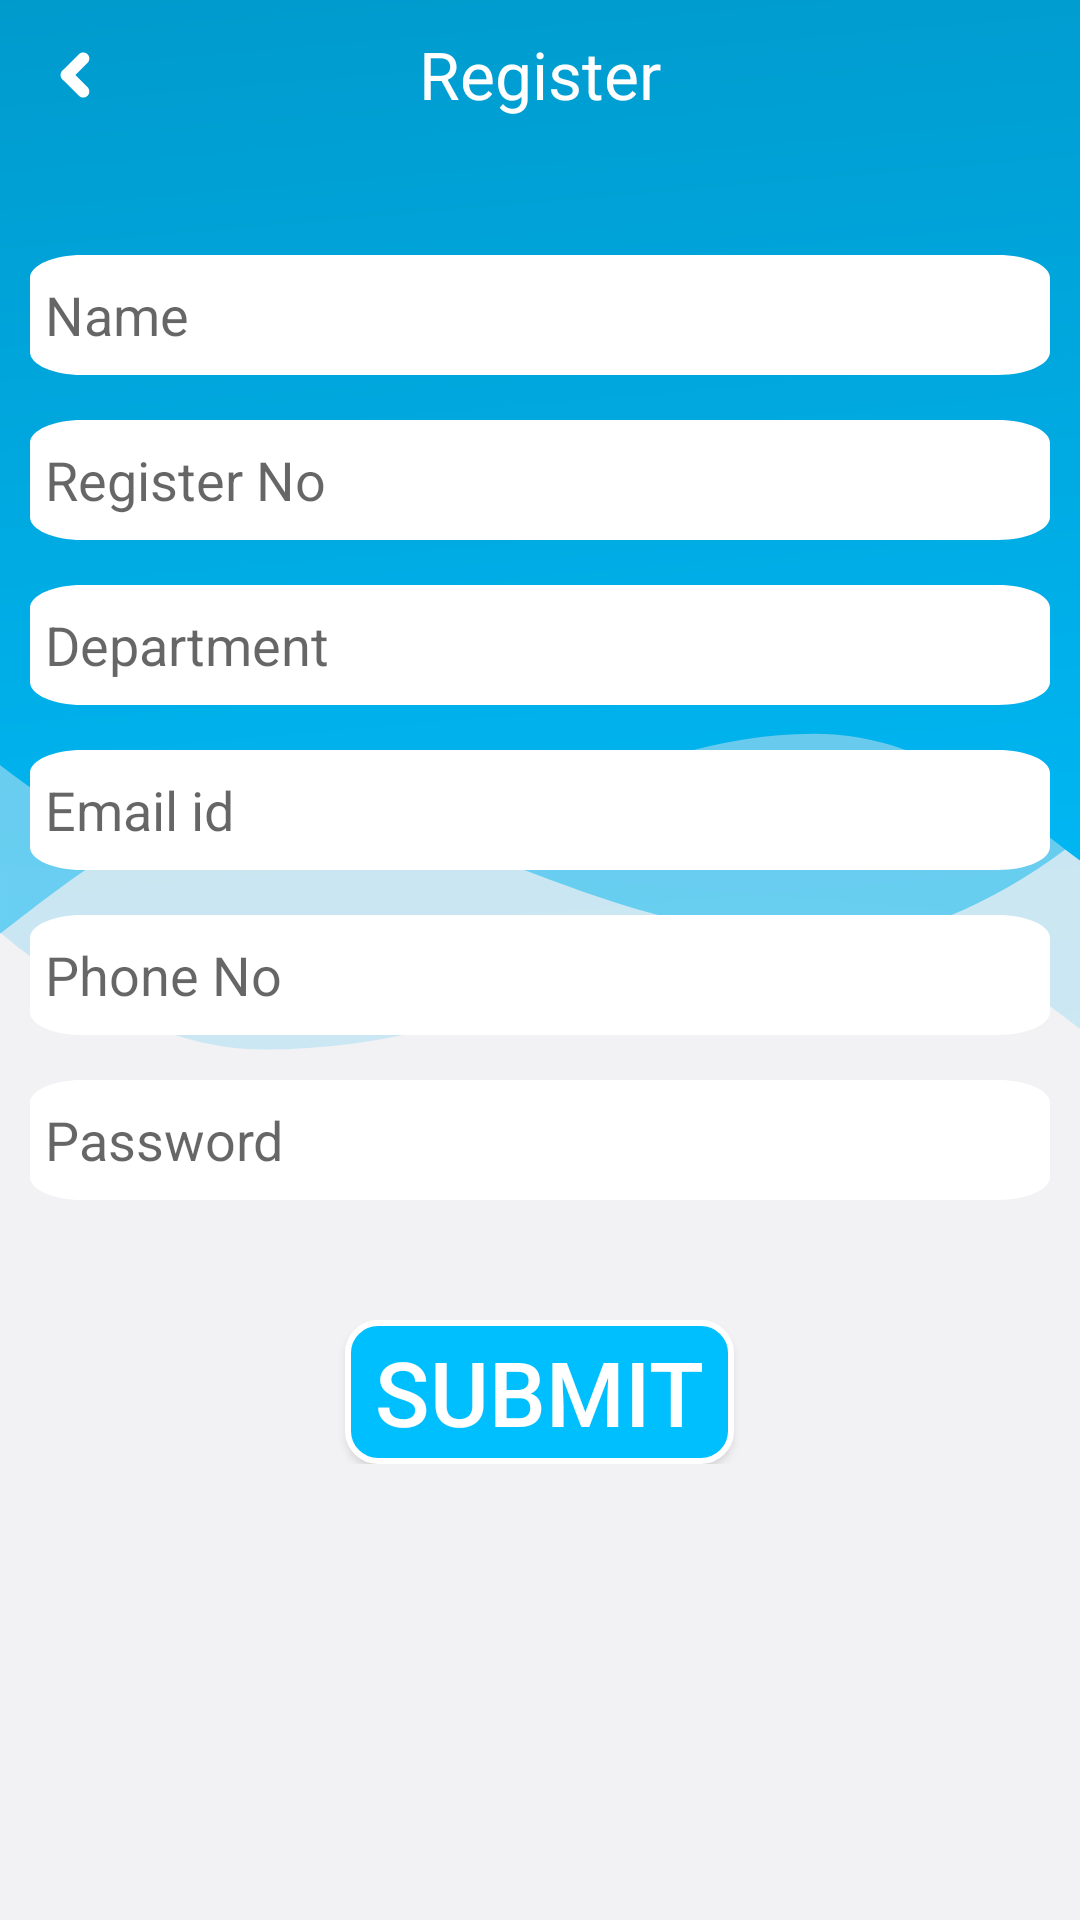

Layout XML and referenced resources for this Android screen:
<!-- AndroidManifest.xml: application theme AppTheme -->
<!-- res/layout/activity_register.xml -->
<?xml version="1.0" encoding="utf-8"?>
<RelativeLayout xmlns:android="http://schemas.android.com/apk/res/android"
    android:layout_width="match_parent"
    android:layout_height="match_parent"
    xmlns:app="http://schemas.android.com/apk/res-auto"
    android:background="@drawable/ic_medium_bg">
    <RelativeLayout
        android:id="@+id/rlt_header"
        android:layout_width="match_parent"
        android:layout_height="wrap_content"
        android:layout_margin="5dp">

        <ImageView
            android:id="@+id/iv_back"
            android:layout_width="20dp"
            android:layout_height="20dp"
            android:layout_centerVertical="true"
            android:layout_marginStart="10dp"
            android:layout_marginTop="10dp"
            android:src="@drawable/ic_back_24"
            app:tint="@color/white" />

        <TextView
            android:id="@+id/tv_title"
            android:layout_width="wrap_content"
            android:layout_height="40dp"
            android:layout_centerHorizontal="true"
            android:layout_marginStart="20dp"
            android:paddingTop="5dp"
            android:text="@string/register"
            android:textColor="@color/white"
            android:textSize="22sp" />
    </RelativeLayout>

    <ScrollView
        android:layout_width="match_parent"
        android:layout_height="match_parent"
        android:layout_below="@+id/rlt_header"
        android:layout_marginTop="10dp">


        <RelativeLayout
            android:layout_width="match_parent"
            android:layout_height="wrap_content"
            android:layout_marginStart="10dp"
            android:layout_marginTop="10dp"
            android:layout_marginEnd="10dp">


            <EditText
                android:id="@+id/tv_name"
                android:layout_width="match_parent"
                android:layout_height="40dp"
                android:layout_marginTop="15dp"
                android:background="@drawable/button_curvey_white"
                android:hint="@string/name"
                android:padding="5dp" />

            <EditText
                android:id="@+id/tv_regno"
                android:layout_width="match_parent"
                android:layout_height="40dp"
                android:layout_below="@+id/tv_name"
                android:layout_marginTop="15dp"
                android:background="@drawable/button_curvey_white"
                android:hint="@string/register_no"
                android:padding="5dp" />

            <EditText
                android:id="@+id/tv_department"
                android:layout_width="match_parent"
                android:layout_height="40dp"
                android:layout_below="@+id/tv_regno"
                android:layout_marginTop="15dp"
                android:background="@drawable/button_curvey_white"
                android:hint="@string/department"
                android:padding="5dp" />

            <EditText
                android:id="@+id/tv_email"
                android:layout_width="match_parent"
                android:layout_height="40dp"
                android:layout_below="@+id/tv_department"
                android:layout_marginTop="15dp"
                android:background="@drawable/button_curvey_white"
                android:hint="@string/email"
                android:inputType="textEmailAddress"
                android:padding="5dp" />

            <EditText
                android:id="@+id/tv_phone"
                android:layout_width="match_parent"
                android:layout_height="40dp"
                android:layout_below="@+id/tv_email"
                android:layout_marginTop="15dp"
                android:background="@drawable/button_curvey_white"
                android:hint="@string/phone"
                android:inputType="phone"
                android:padding="5dp" />

            <EditText
                android:id="@+id/tv_password"
                android:layout_width="match_parent"
                android:layout_height="40dp"
                android:layout_below="@+id/tv_phone"
                android:layout_marginTop="15dp"
                android:background="@drawable/button_curvey_white"
                android:hint="@string/password"
                android:padding="5dp" />

            <Button
                android:id="@+id/btn_submit"
                android:layout_width="wrap_content"
                android:layout_height="wrap_content"
                android:layout_below="@+id/tv_password"
                android:layout_alignParentBottom="true"
                android:layout_centerHorizontal="true"
                android:layout_marginTop="40dp"
                android:background="@drawable/button_curvey_common"
                android:paddingStart="10dp"
                android:paddingEnd="10dp"
                android:text="Submit"
                android:textColor="@color/white"
                android:textSize="30dp" />
        </RelativeLayout>
    </ScrollView>



</RelativeLayout>
<!-- resources referenced by this layout -->
<resources>
  <color name="white">#FFFFFFFF</color>
  <!-- drawable button_curvey_common (drawable) -->
  <?xml version="1.0" encoding="utf-8"?>
      <shape xmlns:android="http://schemas.android.com/apk/res/android"
      android:shape="rectangle">
  
          <stroke android:width="2dp"
              android:color="#FFFFFF"/>
          <gradient
              android:angle="225"
              android:startColor="@color/blue"
              android:endColor="@color/blue"/>
          <corners
              android:bottomLeftRadius="10dp"
              android:bottomRightRadius="10dp"
              android:topLeftRadius="10dp"
              android:topRightRadius="10dp" />
      </shape>
  <!-- drawable button_curvey_white (drawable) -->
  <vector android:autoMirrored="true" android:height="11.49491dp"
      android:viewportHeight="11.49491" android:viewportWidth="43.05829"
      android:width="43.05829dp"
      xmlns:aapt="http://schemas.android.com/aapt" xmlns:android="http://schemas.android.com/apk/res/android">
      <path android:fillColor="#ffffff"
          android:pathData="m2.2038,0c-1.2171,0 -2.2038,0.9867 -2.2038,2.2034v0,7.0873c0,1.2174 0.9867,2.2042 2.2038,2.2042v0h38.6507c1.2171,0 2.2038,-0.9867 2.2038,-2.2042v0,-7.0873c0,-1.2167 -0.9867,-2.2034 -2.2038,-2.2034v0z"
          android:strokeColor="#00000000" android:strokeWidth="0.352778"/>
  </vector>
  <!-- drawable ic_back_24 (drawable) -->
  <vector android:autoMirrored="true" android:height="6dp"
      android:viewportHeight="6" android:viewportWidth="6"
      android:width="6dp" xmlns:aapt="http://schemas.android.com/aapt" xmlns:android="http://schemas.android.com/apk/res/android">
    <path android:fillColor="#ffffff" android:fillType="nonZero"
        android:pathData="m1.74701,2.56763v0c0.23828,-0.2384 0.6262,-0.2384 0.86456,0l1.64171,1.64114c0.2383,0.24 0.2383,0.62652 0,0.86644 -0.23986,0.2384 -0.62623,0.2384 -0.86599,0l-1.64028,-1.64258c-0.2383,-0.2384 -0.2383,-0.62652 0,-0.865"
        android:strokeColor="#00000000" android:strokeWidth="1.41076"/>
    <path android:fillColor="#ffffff" android:fillType="nonZero"
        android:pathData="m4.25299,0.9248v0c0.2383,0.2384 0.2383,0.62652 0,0.865l-1.64027,1.64258c-0.23988,0.2384 -0.62622,0.2384 -0.866,0 -0.2383,-0.24 -0.2383,-0.62656 0,-0.86644l1.64172,-1.64114c0.23828,-0.2384 0.62619,-0.2384 0.86455,0"
        android:strokeColor="#00000000" android:strokeWidth="1.41076"/>
  </vector>
  <!-- drawable ic_medium_bg: vector/xml drawable (drawable, 5213 chars, omitted) -->
  <string name="department">Department</string>
  <string name="email">Email id</string>
  <string name="name">Name</string>
  <string name="password">Password</string>
  <string name="phone">Phone No</string>
  <string name="register">Register</string>
  <string name="register_no">Register No</string>
  <style name="AppTheme" parent="Theme.AppCompat.Light.NoActionBar">
          
          <item name="colorPrimary">@color/blue</item>
          <item name="colorPrimaryDark">@color/blue</item>
          <item name="colorAccent">@color/blue</item>
      </style>
  <color name="blue">#00BFFF</color>
</resources>
